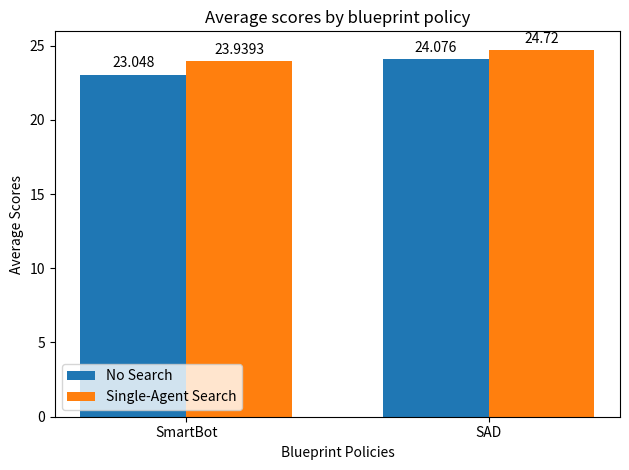

Reproduce this figure in Python. (Note: this script raises an exception after producing the figure.)
#!/usr/bin/env python3

# Custom code to produce graphs to compare average scores and perfect game rates 
# of various blueprint policies with and without search techniques from SPARTA.

import math
import numpy as np
import matplotlib.pyplot as plt

"""
A little utility script to create graphs for results from accum_scores
"""

def experiment_avg_score():
    plt.figure()
    labels = ['SmartBot', 'SAD']
    nosearch_means = [23.048, 24.076]
    singleagent_means = [23.9393, 24.72]

    x = np.arange(len(labels))  # the label locations
    width = 0.35  # the width of the bars

    fig, ax = plt.subplots()
    rects1 = ax.bar(x - width/2, nosearch_means, width, label='No Search')
    rects2 = ax.bar(x + width/2, singleagent_means, width, label='Single-Agent Search')

    # Add some text for labels, title and custom x-axis tick labels, etc.
    ax.set_ylabel('Average Scores')
    ax.set_xlabel('Blueprint Policies')
    ax.set_title('Average scores by blueprint policy')
    ax.set_xticks(x)
    ax.set_xticklabels(labels)
    ax.legend(loc="lower left")

    ax.bar_label(rects1, padding=3)
    ax.bar_label(rects2, padding=3)

    fig.tight_layout()
    plt.savefig('figures/experiment_average_scores.png')

def experiment_perfect_game_percent():
    plt.figure()
    labels = ['SmartBot', 'SAD']
    nosearch_perfect_rates = [29.32, 56.54]
    singleagent_perfect_rates = [57.91, 69.12]

    x = np.arange(len(labels))  # the label locations
    width = 0.35  # the width of the bars

    fig, ax = plt.subplots()
    rects1 = ax.bar(x - width/2, nosearch_perfect_rates, width, label='No Search')
    rects2 = ax.bar(x + width/2, singleagent_perfect_rates, width, label='Single-Agent Search')

    # Add some text for labels, title and custom x-axis tick labels, etc.
    ax.set_ylabel('Perfect Game %')
    ax.set_xlabel('Blueprint Policies')
    ax.set_title('Perfect game % by blueprint policy')
    ax.set_xticks(x)
    ax.set_xticklabels(labels)
    ax.legend()

    ax.bar_label(rects1, padding=3)
    ax.bar_label(rects2, padding=3)

    fig.tight_layout()
    plt.savefig('figures/experiment_perfect_game_rates.png')

def extension_avg_score():
    plt.figure()
    labels = ['HolmesBot', 'SimpleBot', 'SmartBot']
    nosearch_means = [20.637, 16.905, 23.048]
    singleagent_means = [22.9286, 0, 23.9393]

    x = np.arange(len(labels))  # the label locations
    width = 0.35  # the width of the bars

    fig, ax = plt.subplots()
    rects1 = ax.bar(x - width/2, nosearch_means, width, label='No Search')
    rects2 = ax.bar(x + width/2, singleagent_means, width, label='Single-Agent Search')

    # Add some text for labels, title and custom x-axis tick labels, etc.
    ax.set_ylabel('Average Scores')
    ax.set_xlabel('Blueprint Policies')
    ax.set_title('Average scores by blueprint policy')
    ax.set_xticks(x)
    ax.set_xticklabels(labels)
    ax.legend()

    ax.bar_label(rects1, padding=3)
    ax.bar_label(rects2, padding=3)

    fig.tight_layout()
    plt.savefig('figures/extension_average_scores.png')

def extension_perfect_game_percent():
    plt.figure()
    labels = ['HolmesBot', 'SimpleBot', 'SmartBot']
    nosearch_perfect_rates = [4.80, 0, 29.32]
    singleagent_perfect_rates = [23.81, 0, 57.91]

    x = np.arange(len(labels))  # the label locations
    width = 0.35  # the width of the bars

    fig, ax = plt.subplots()
    rects1 = ax.bar(x - width/2, nosearch_perfect_rates, width, label='No Search')
    rects2 = ax.bar(x + width/2, singleagent_perfect_rates, width, label='Single-Agent Search')

    # Add some text for labels, title and custom x-axis tick labels, etc.
    ax.set_ylabel('Perfect Game %')
    ax.set_xlabel('Blueprint Policies')
    ax.set_title('Perfect game % by blueprint policy')
    ax.set_xticks(x)
    ax.set_xticklabels(labels)
    ax.legend()

    ax.bar_label(rects1, padding=3)
    ax.bar_label(rects2, padding=3)

    fig.tight_layout()
    plt.savefig('figures/extension_perfect_game_rates.png')

def make_graphs():
    experiment_avg_score()
    experiment_perfect_game_percent()
    extension_avg_score()
    extension_perfect_game_percent()

if __name__ == "__main__":
    make_graphs()
